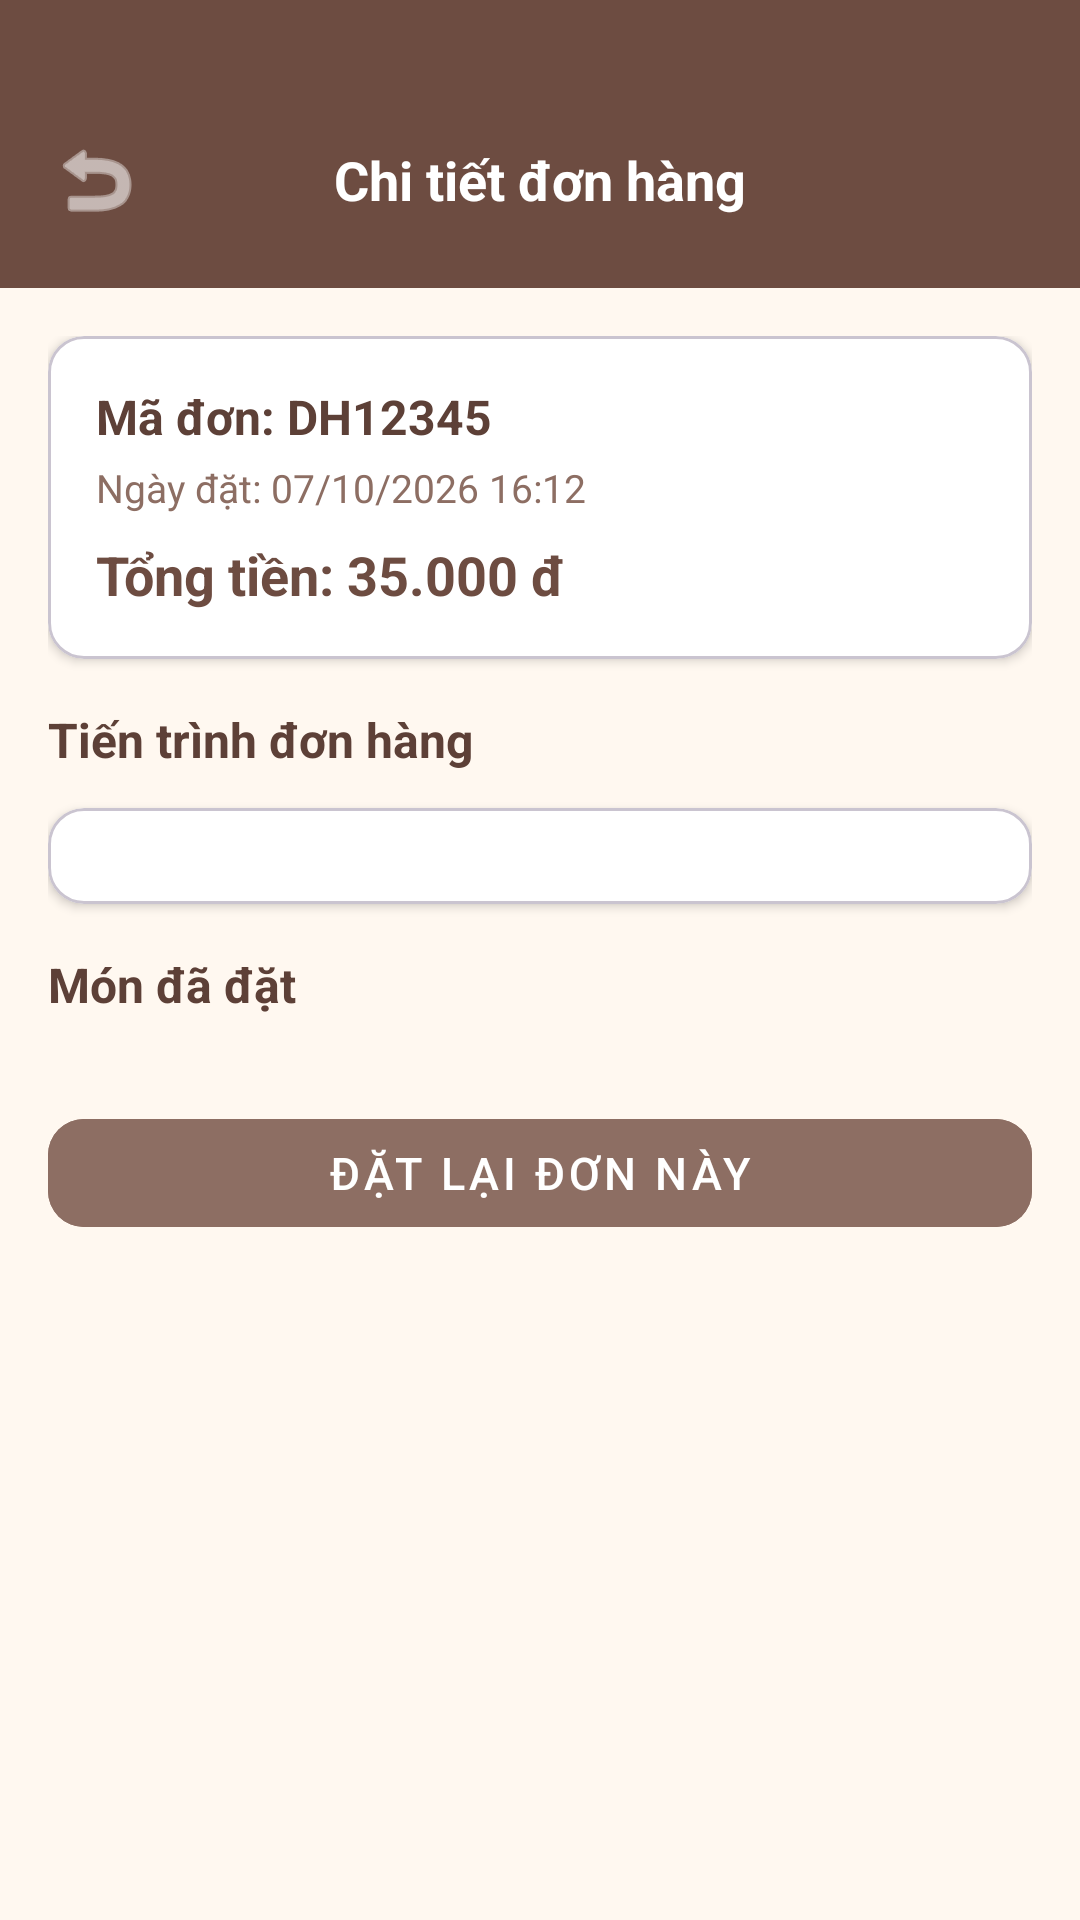

Reconstruct the res/layout file that produces this screen, plus the resources it refers to.
<!-- AndroidManifest.xml: application theme Theme.FoodOrdering -->
<!-- res/layout/activity_order_detail.xml -->
<?xml version="1.0" encoding="utf-8"?>
<LinearLayout xmlns:android="http://schemas.android.com/apk/res/android"
    xmlns:app="http://schemas.android.com/apk/res-auto"
    android:layout_width="match_parent"
    android:layout_height="match_parent"
    android:orientation="vertical"
    android:background="#FFF8F0">

    
    <LinearLayout
        android:layout_width="match_parent"
        android:layout_height="wrap_content"
        android:orientation="horizontal"
        android:background="#6D4C41"
        android:paddingTop="40dp"
        android:paddingBottom="16dp"
        android:paddingHorizontal="12dp"
        android:gravity="center_vertical">

        <ImageButton
            android:id="@+id/btnBack"
            android:layout_width="40dp"
            android:layout_height="40dp"
            android:src="@android:drawable/ic_menu_revert"
            android:background="?attr/selectableItemBackgroundBorderless"
            android:tint="#FFFFFF"
            android:contentDescription="Quay lại" />

        <TextView
            android:layout_width="0dp"
            android:layout_height="wrap_content"
            android:layout_weight="1"
            android:text="Chi tiết đơn hàng"
            android:textColor="#FFFFFF"
            android:textSize="18sp"
            android:textStyle="bold"
            android:gravity="center"
            android:layout_marginEnd="40dp" />
    </LinearLayout>

    <ScrollView
        android:layout_width="match_parent"
        android:layout_height="match_parent"
        android:fillViewport="true">

        <LinearLayout
            android:layout_width="match_parent"
            android:layout_height="wrap_content"
            android:orientation="vertical"
            android:padding="16dp">

            
            <com.google.android.material.card.MaterialCardView
                android:layout_width="match_parent"
                android:layout_height="wrap_content"
                app:cardCornerRadius="12dp"
                app:cardElevation="2dp"
                app:cardBackgroundColor="#FFFFFF"
                android:layout_marginBottom="16dp">

                <LinearLayout
                    android:layout_width="match_parent"
                    android:layout_height="wrap_content"
                    android:orientation="vertical"
                    android:padding="16dp">

                    <TextView
                        android:id="@+id/tvOrderCode"
                        android:layout_width="match_parent"
                        android:layout_height="wrap_content"
                        android:text="Mã đơn: DH12345"
                        android:textSize="16sp"
                        android:textStyle="bold"
                        android:textColor="#5D4037" />

                    <TextView
                        android:id="@+id/tvOrderDate"
                        android:layout_width="match_parent"
                        android:layout_height="wrap_content"
                        android:text="Ngày đặt: 07/10/2026 16:12"
                        android:textSize="13sp"
                        android:textColor="#8D6E63"
                        android:layout_marginTop="4dp" />

                    <TextView
                        android:id="@+id/tvOrderTotal"
                        android:layout_width="match_parent"
                        android:layout_height="wrap_content"
                        android:text="Tổng tiền: 35.000 đ"
                        android:textSize="18sp"
                        android:textStyle="bold"
                        android:textColor="#6D4C41"
                        android:layout_marginTop="8dp" />
                </LinearLayout>
            </com.google.android.material.card.MaterialCardView>

            
            <TextView
                android:layout_width="match_parent"
                android:layout_height="wrap_content"
                android:text="Tiến trình đơn hàng"
                android:textSize="16sp"
                android:textStyle="bold"
                android:textColor="#5D4037"
                android:layout_marginBottom="12dp" />

            <com.google.android.material.card.MaterialCardView
                android:layout_width="match_parent"
                android:layout_height="wrap_content"
                app:cardCornerRadius="12dp"
                app:cardElevation="2dp"
                app:cardBackgroundColor="#FFFFFF"
                android:layout_marginBottom="16dp">

                <LinearLayout
                    android:id="@+id/layoutTimeline"
                    android:layout_width="match_parent"
                    android:layout_height="wrap_content"
                    android:orientation="vertical"
                    android:padding="16dp" />
            </com.google.android.material.card.MaterialCardView>

            
            <TextView
                android:layout_width="match_parent"
                android:layout_height="wrap_content"
                android:text="Món đã đặt"
                android:textSize="16sp"
                android:textStyle="bold"
                android:textColor="#5D4037"
                android:layout_marginBottom="8dp" />

            <androidx.recyclerview.widget.RecyclerView
                android:id="@+id/rvOrderItems"
                android:layout_width="match_parent"
                android:layout_height="wrap_content"
                android:nestedScrollingEnabled="false" />

            
            <com.google.android.material.button.MaterialButton
                android:id="@+id/btnReorder"
                android:layout_width="match_parent"
                android:layout_height="48dp"
                android:text="Đặt lại đơn này"
                android:textSize="15sp"
                app:cornerRadius="12dp"
                android:backgroundTint="#8D6E63"
                android:textColor="#FFFFFF"
                android:layout_marginTop="20dp"
                style="@style/Widget.MaterialComponents.Button.UnelevatedButton" />
        </LinearLayout>
    </ScrollView>
</LinearLayout>
<!-- resources referenced by this layout -->
<resources>
  <style name="Theme.FoodOrdering" parent="Base.Theme.FoodOrdering" />
  <style name="Base.Theme.FoodOrdering" parent="Theme.Material3.DayNight.NoActionBar">
          
          
      </style>
</resources>
